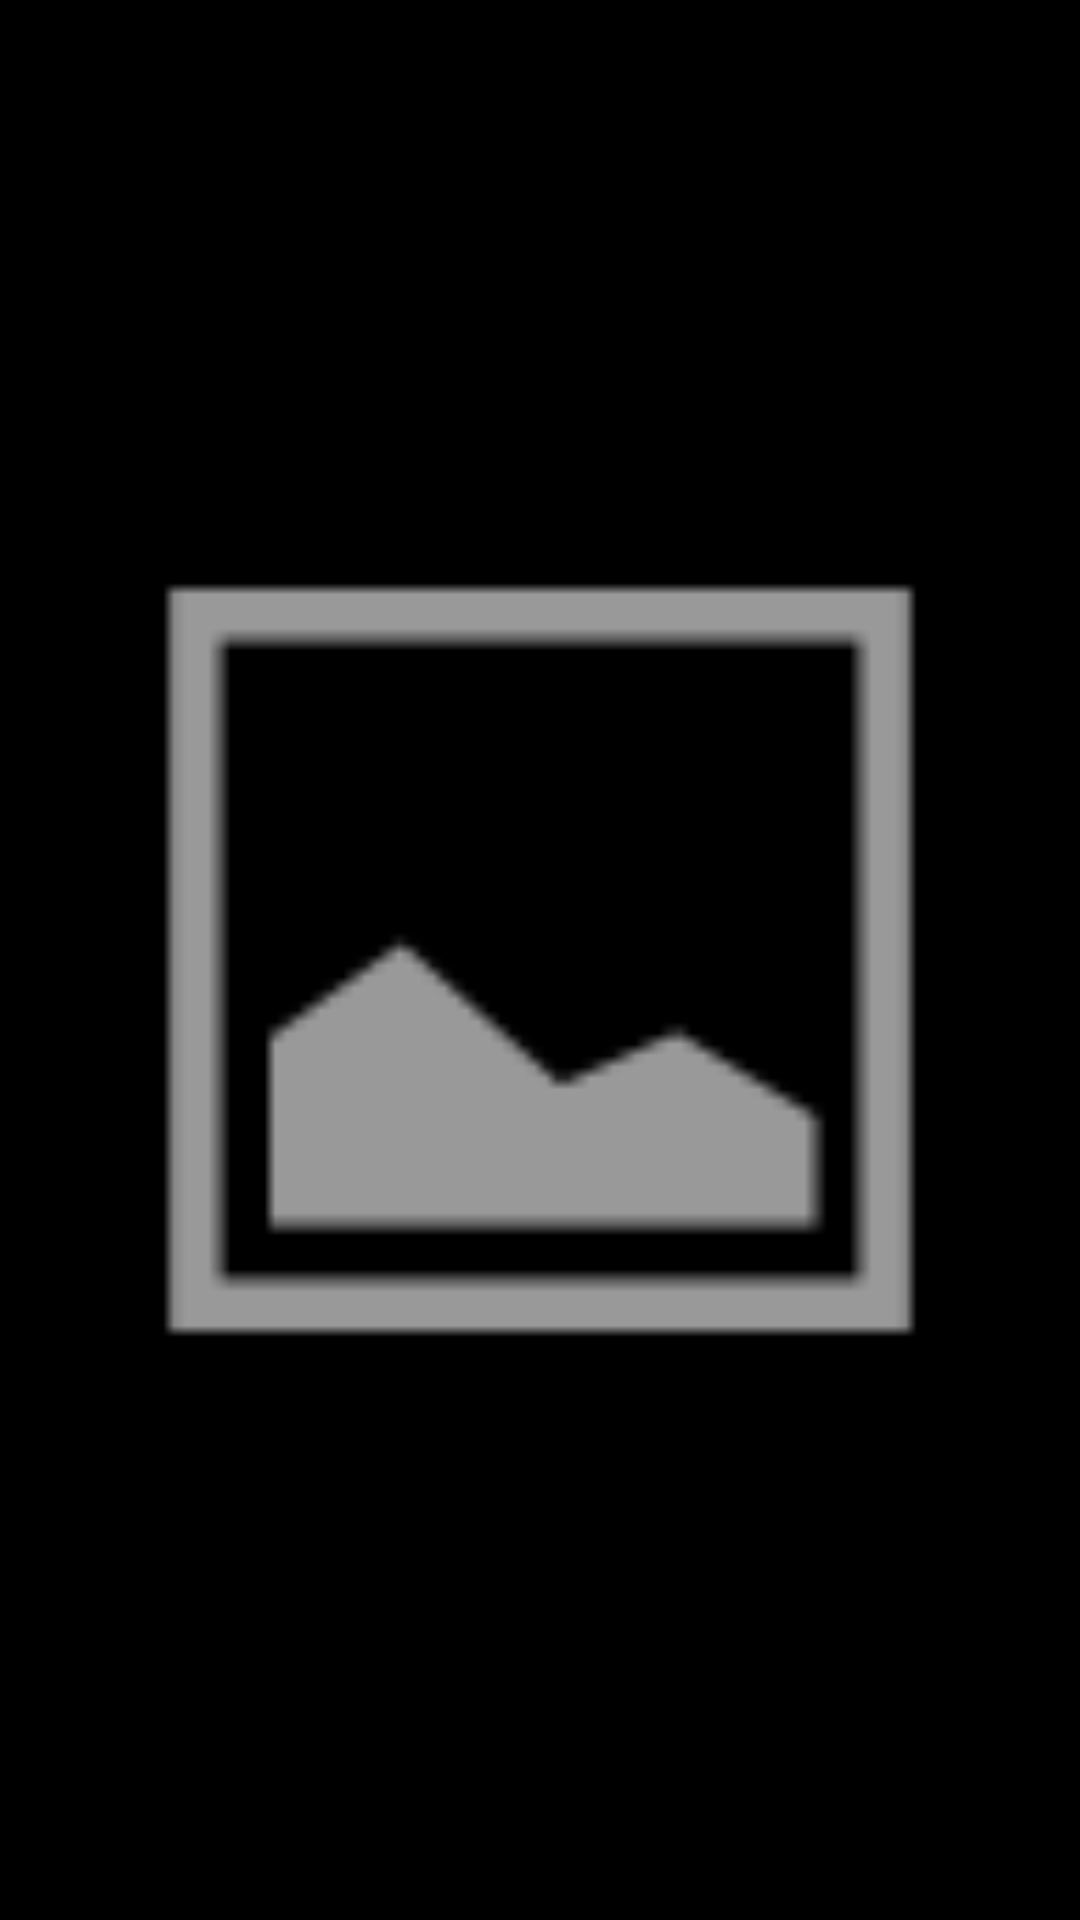

This screen was rendered from an Android layout file. Write that file and the resources it references.
<!-- AndroidManifest.xml: application theme AppTheme -->
<!-- res/layout/activity_show_post_image.xml -->
<?xml version="1.0" encoding="utf-8"?>
<androidx.constraintlayout.widget.ConstraintLayout xmlns:android="http://schemas.android.com/apk/res/android"
    xmlns:app="http://schemas.android.com/apk/res-auto"
    xmlns:tools="http://schemas.android.com/tools"
    android:layout_width="match_parent"
    android:layout_height="match_parent"
    android:background="@android:color/black"
    tools:context=".ShowPostImage">

    <ImageView
        android:id="@+id/ivPostImage"
        android:layout_width="match_parent"
        android:layout_height="match_parent"
        android:layout_marginTop="50dp"
        android:layout_marginBottom="50dp"
        app:layout_constraintBottom_toBottomOf="parent"
        app:layout_constraintEnd_toEndOf="parent"
        app:layout_constraintStart_toStartOf="parent"
        app:layout_constraintTop_toTopOf="parent"
        app:srcCompat="@android:drawable/ic_menu_gallery" />

    

</androidx.constraintlayout.widget.ConstraintLayout>
<!-- resources referenced by this layout -->
<resources>
  <!-- drawable ic_more (drawable) -->
  <vector android:height="24dp" android:tint="#6A107E"
      android:viewportHeight="24.0" android:viewportWidth="24.0"
      android:width="24dp" xmlns:android="http://schemas.android.com/apk/res/android">
      <path android:fillColor="#FF000000" android:pathData="M12,8c1.1,0 2,-0.9 2,-2s-0.9,-2 -2,-2 -2,0.9 -2,2 0.9,2 2,2zM12,10c-1.1,0 -2,0.9 -2,2s0.9,2 2,2 2,-0.9 2,-2 -0.9,-2 -2,-2zM12,16c-1.1,0 -2,0.9 -2,2s0.9,2 2,2 2,-0.9 2,-2 -0.9,-2 -2,-2z"/>
  </vector>
  <style name="AppTheme" parent="Theme.AppCompat.Light.DarkActionBar">
          
          <item name="colorPrimary">@color/colorPrimary</item>
          <item name="colorPrimaryDark">@color/colorPrimaryDark</item>
          <item name="colorAccent">@color/colorAccent</item>
      </style>
  <color name="colorPrimary">#6200EE</color>
  <color name="colorPrimaryDark">#3700B3</color>
  <color name="colorAccent">#7AFFFFFF</color>
</resources>
